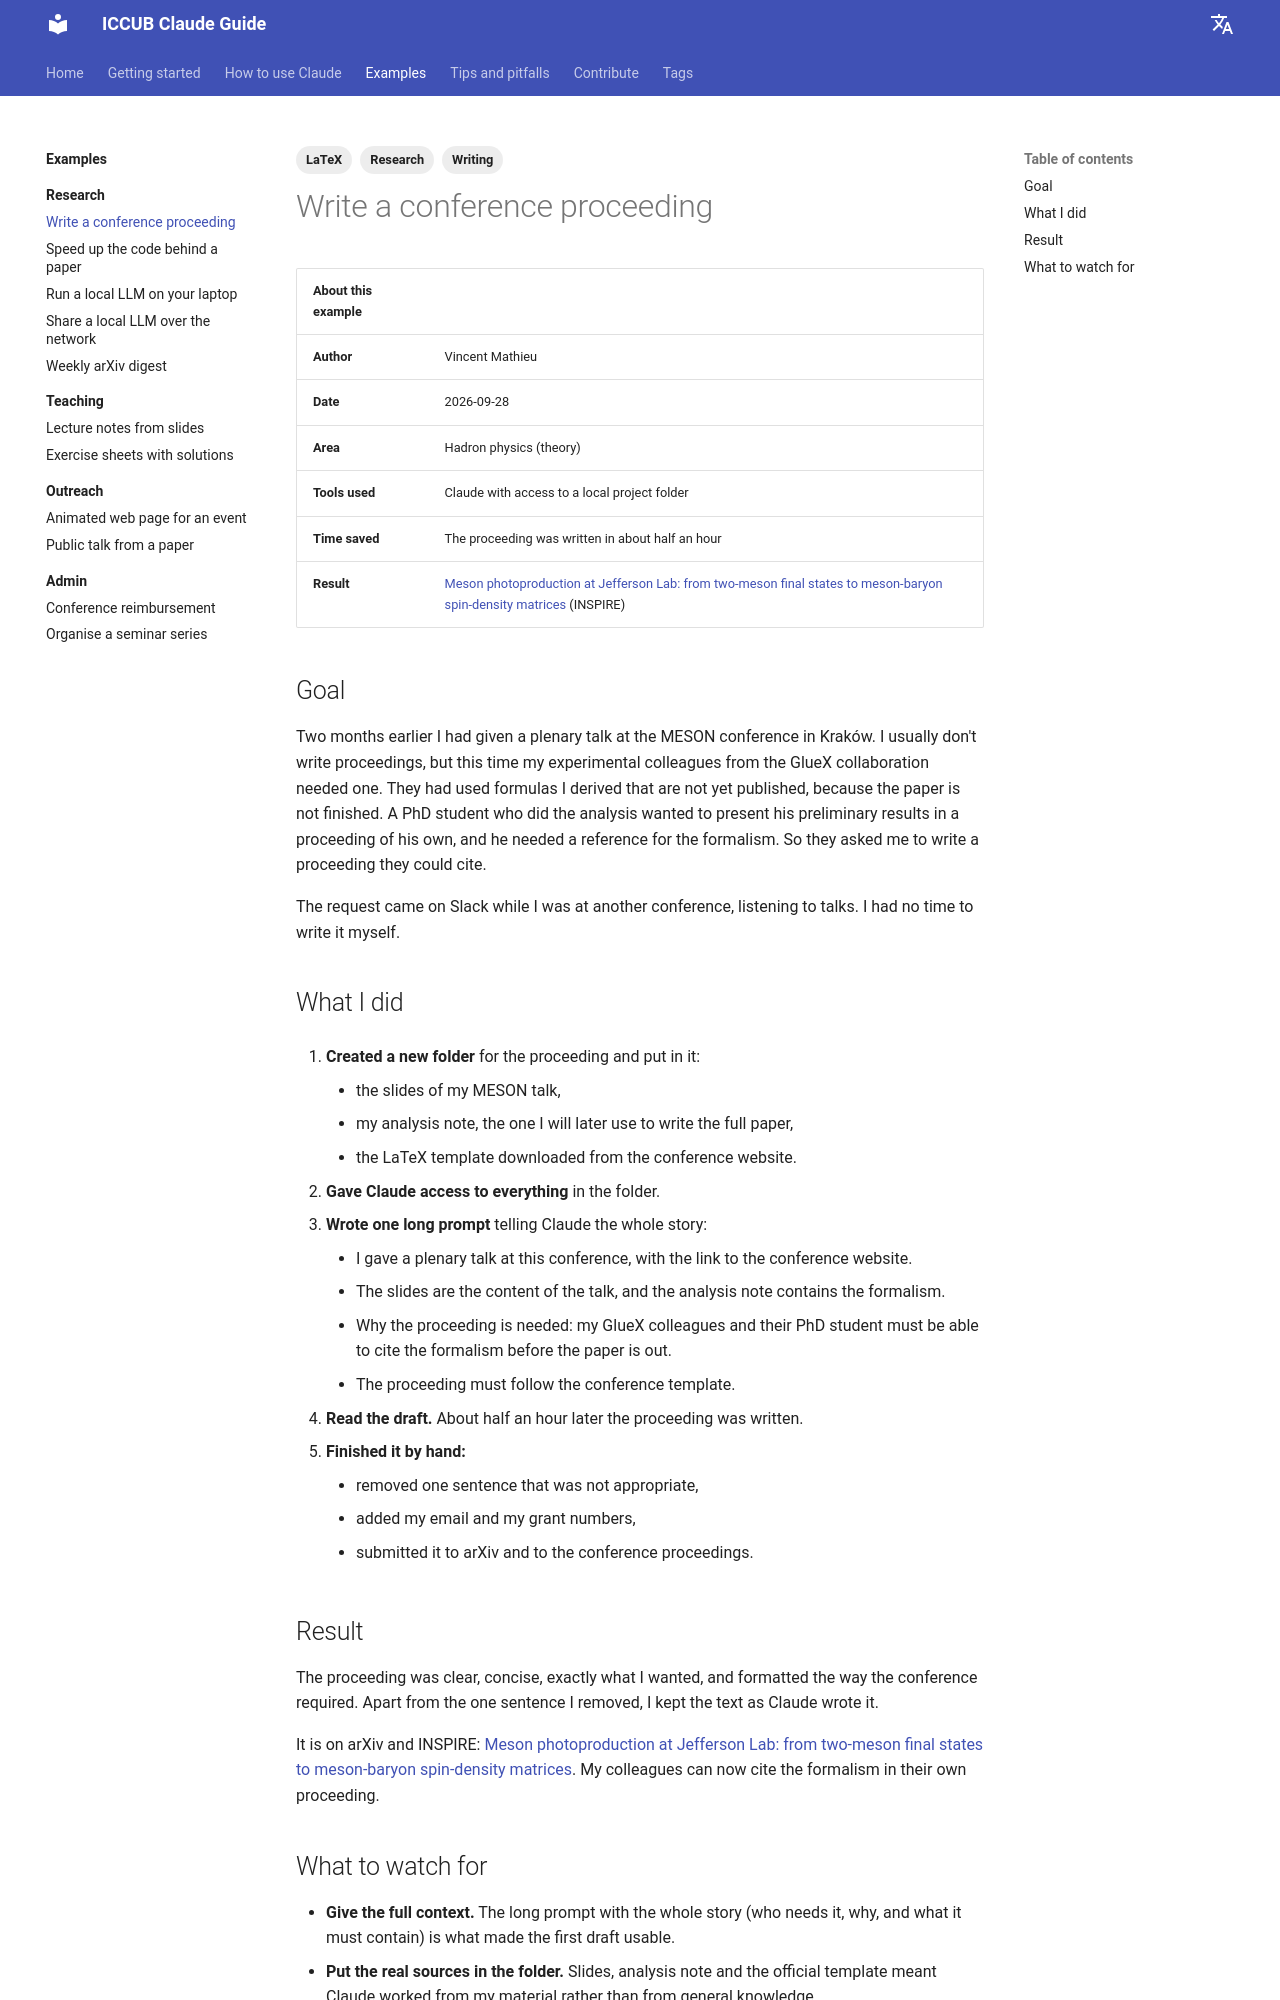

repository: vmathieuUB/iccub-claude-guide · page: examples/research/conference-proceeding/index.html · generator: mkdocs

---
tags:
  - Research
  - LaTeX
  - Writing
---

# Write a conference proceeding

| About this example | |
| --- | --- |
| **Author** | Vincent Mathieu |
| **Date** | 2026-09-28 |
| **Area** | Hadron physics (theory) |
| **Tools used** | Claude with access to a local project folder |
| **Time saved** | The proceeding was written in about half an hour |
| **Result** | [Meson photoproduction at Jefferson Lab: from two-meson final states to meson-baryon spin-density matrices](https://inspirehep.net/literature/3208903) (INSPIRE) |

## Goal

Two months earlier I had given a plenary talk at the MESON conference in Kraków. I usually don't write proceedings, but this time my experimental colleagues from the GlueX collaboration needed one. They had used formulas I derived that are not yet published, because the paper is not finished. A PhD student who did the analysis wanted to present his preliminary results in a proceeding of his own, and he needed a reference for the formalism. So they asked me to write a proceeding they could cite.

The request came on Slack while I was at another conference, listening to talks. I had no time to write it myself.

## What I did

1. **Created a new folder** for the proceeding and put in it:
    - the slides of my MESON talk,
    - my analysis note, the one I will later use to write the full paper,
    - the LaTeX template downloaded from the conference website.

2. **Gave Claude access to everything** in the folder.

3. **Wrote one long prompt** telling Claude the whole story:
    - I gave a plenary talk at this conference, with the link to the conference website.
    - The slides are the content of the talk, and the analysis note contains the formalism.
    - Why the proceeding is needed: my GlueX colleagues and their PhD student must be able to cite the formalism before the paper is out.
    - The proceeding must follow the conference template.

4. **Read the draft.** About half an hour later the proceeding was written.

5. **Finished it by hand:**
    - removed one sentence that was not appropriate,
    - added my email and my grant numbers,
    - submitted it to arXiv and to the conference proceedings.

## Result

The proceeding was clear, concise, exactly what I wanted, and formatted the way the conference required. Apart from the one sentence I removed, I kept the text as Claude wrote it.

It is on arXiv and INSPIRE: [Meson photoproduction at Jefferson Lab: from two-meson final states to meson-baryon spin-density matrices](https://inspirehep.net/literature/3208903). My colleagues can now cite the formalism in their own proceeding.
